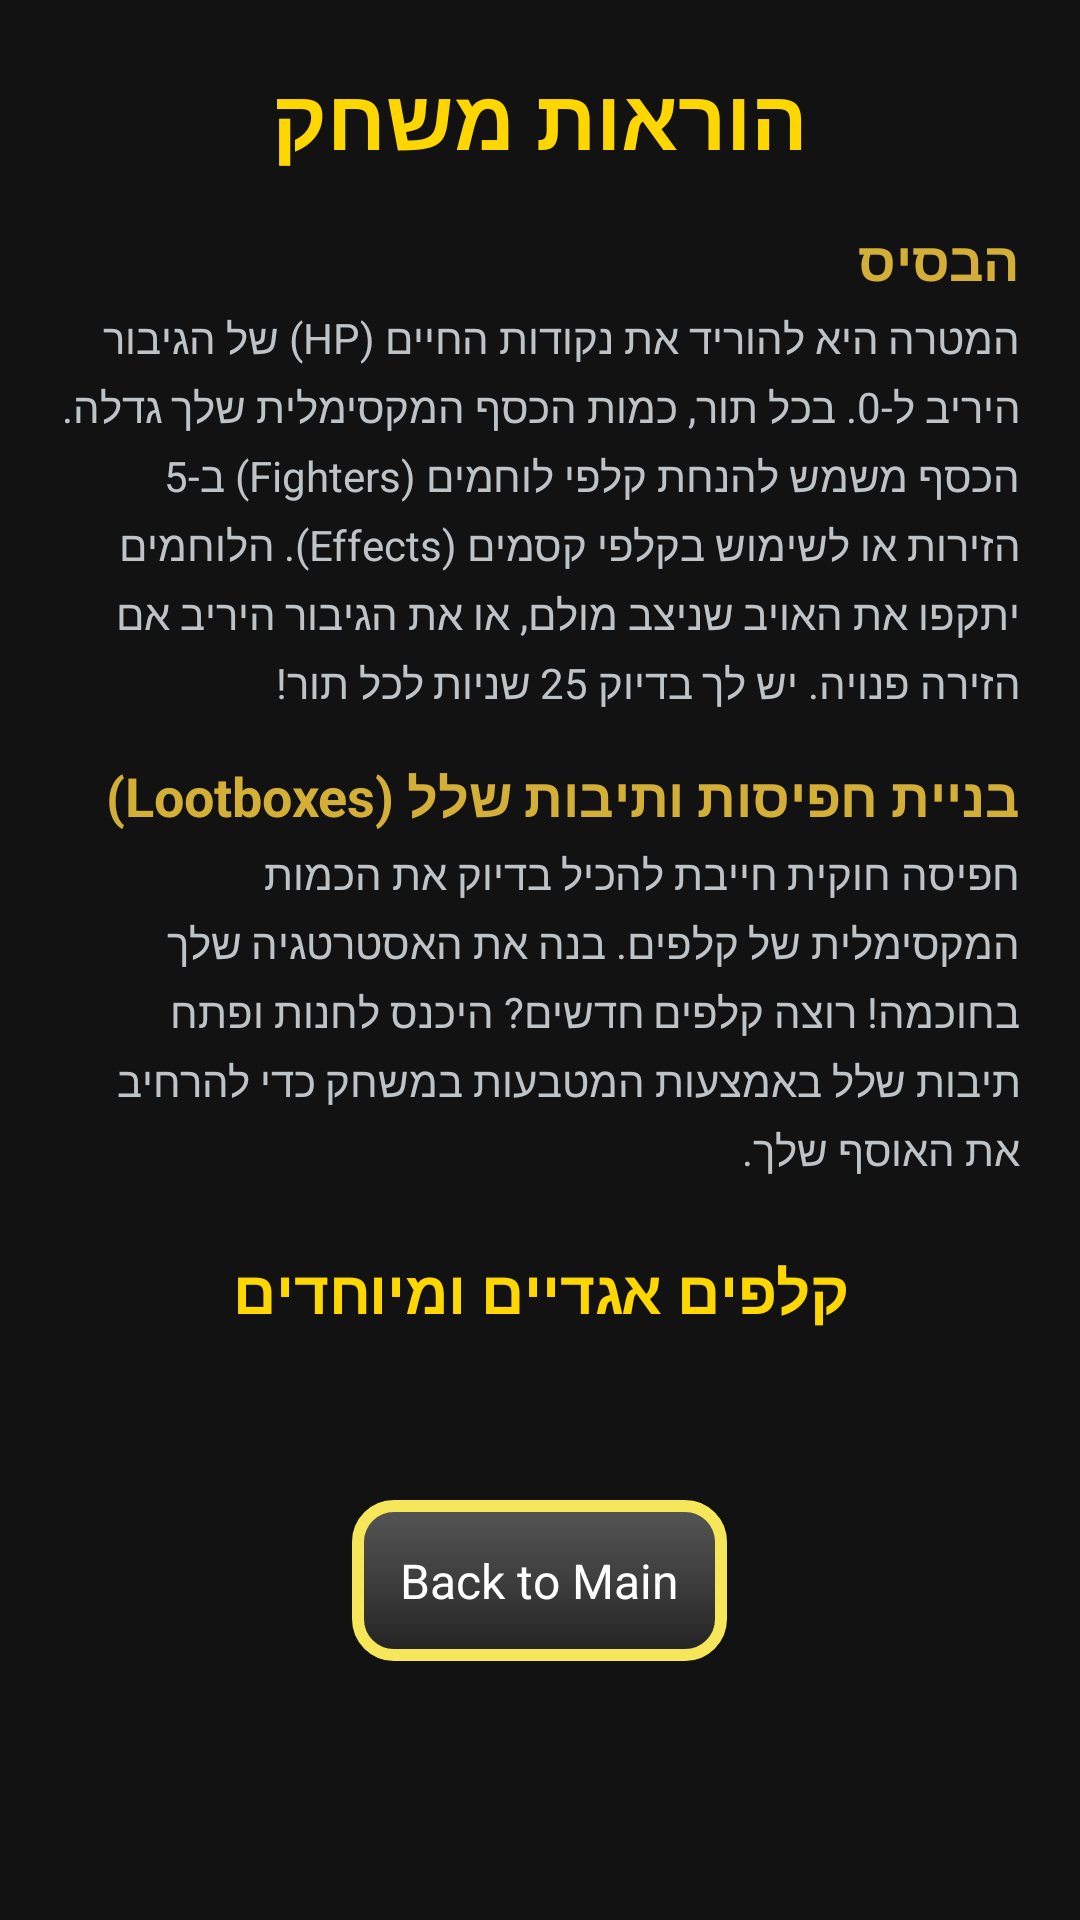

Write the Android layout XML for this screen, with the resource values it uses.
<!-- AndroidManifest.xml: application theme Theme.CardMasters -->
<!-- res/layout/activity_about.xml -->
<?xml version="1.0" encoding="utf-8"?>
<ScrollView xmlns:android="http://schemas.android.com/apk/res/android"
    android:layout_width="match_parent"
    android:layout_height="match_parent"
    android:background="#121212"
    android:fillViewport="true">

    <LinearLayout
        android:layout_width="match_parent"
        android:layout_height="wrap_content"
        android:orientation="vertical"
        android:padding="20dp">

        <TextView
            android:layout_width="match_parent"
            android:layout_height="wrap_content"
            android:text="הוראות משחק"
            android:textColor="#FFD700"
            android:textSize="28sp"
            android:textStyle="bold"
            android:gravity="center"
            android:layout_marginBottom="16dp" />

        <TextView
            android:layout_width="match_parent"
            android:layout_height="wrap_content"
            android:text="הבסיס"
            android:textColor="#D4AF37"
            android:textSize="18sp"
            android:textStyle="bold"
            android:layout_marginBottom="4dp"/>
        <TextView
            android:layout_width="match_parent"
            android:layout_height="wrap_content"
            android:text="המטרה היא להוריד את נקודות החיים (HP) של הגיבור היריב ל-0. בכל תור, כמות הכסף המקסימלית שלך גדלה. הכסף משמש להנחת קלפי לוחמים (Fighters) ב-5 הזירות או לשימוש בקלפי קסמים (Effects). הלוחמים יתקפו את האויב שניצב מולם, או את הגיבור היריב אם הזירה פנויה. יש לך בדיוק 25 שניות לכל תור!"
            android:textColor="#BDC3C7"
            android:textSize="14sp"
            android:lineSpacingExtra="4dp"
            android:layout_marginBottom="16dp"/>

        <TextView
            android:layout_width="match_parent"
            android:layout_height="wrap_content"
            android:text="בניית חפיסות ותיבות שלל (Lootboxes)"
            android:textColor="#D4AF37"
            android:textSize="18sp"
            android:textStyle="bold"
            android:layout_marginBottom="4dp"/>
        <TextView
            android:layout_width="match_parent"
            android:layout_height="wrap_content"
            android:text="חפיסה חוקית חייבת להכיל בדיוק את הכמות המקסימלית של קלפים. בנה את האסטרטגיה שלך בחוכמה! רוצה קלפים חדשים? היכנס לחנות ופתח תיבות שלל באמצעות המטבעות במשחק כדי להרחיב את האוסף שלך."
            android:textColor="#BDC3C7"
            android:textSize="14sp"
            android:lineSpacingExtra="4dp"
            android:layout_marginBottom="24dp"/>

        <TextView
            android:layout_width="match_parent"
            android:layout_height="wrap_content"
            android:text="קלפים אגדיים ומיוחדים"
            android:textColor="#FFD700"
            android:textSize="20sp"
            android:textStyle="bold"
            android:gravity="center"
            android:layout_marginBottom="16dp"/>

        <LinearLayout
            android:id="@+id/special_cards_container"
            android:layout_width="match_parent"
            android:layout_height="wrap_content"
            android:orientation="vertical"
            android:layout_marginBottom="24dp" />

        <androidx.appcompat.widget.AppCompatButton
            android:id="@+id/btn_back_to_main"
            android:layout_width="wrap_content"
            android:layout_height="wrap_content"
            android:text="Back to Main"
            android:textSize="16sp"
            android:padding="16dp"
            android:layout_margin="16dp"
            android:layout_gravity="center"
            android:textColor="#FFFFFF"
            android:background="@drawable/button_outline" />

    </LinearLayout>
</ScrollView>
<!-- resources referenced by this layout -->
<resources>
  <!-- drawable button_outline (drawable) -->
  <?xml version="1.0" encoding="utf-8"?>
  <shape xmlns:android="http://schemas.android.com/apk/res/android"
      android:shape="rectangle">
  
      <gradient
          android:angle="270"
          android:centerColor="#3E3E3E"
          android:endColor="#222222"
          android:startColor="#555555"
          android:type="linear" />
  
      <stroke
          android:width="4dp"
          android:color="#F6E75A" /> <corners android:radius="12dp" />
  
      <padding
          android:bottom="8dp"
          android:left="16dp"
          android:right="16dp"
          android:top="8dp" />
  </shape>
  <style name="Theme.CardMasters" parent="Theme.Material3.DayNight.NoActionBar">
          <item name="android:windowFullscreen">true</item>
  
          
          <item name="colorPrimary">#3F51B5</item>
          <item name="colorOnPrimary">@color/textPrimary</item>
          <item name="colorSecondary">#00E676</item>
          <item name="colorOnSecondary">#000000</item>
  
          <item name="android:navigationBarColor">#121212</item>
          <item name="android:windowBackground">@color/backgroundColor</item>
          <item name="android:textColor">@color/textPrimary</item>
  
          <item name="android:colorButtonNormal">@android:color/transparent</item>
          <item name="colorButtonNormal">@android:color/transparent</item>
          <item name="colorControlHighlight">@android:color/transparent</item>
          <item name="colorControlActivated">@android:color/transparent</item>
          <item name="buttonStyle">@android:style/Widget.Button</item>
  
      </style>
  <color name="textPrimary">#000000</color>
  <color name="backgroundColor">#CD7E3B</color>
</resources>
